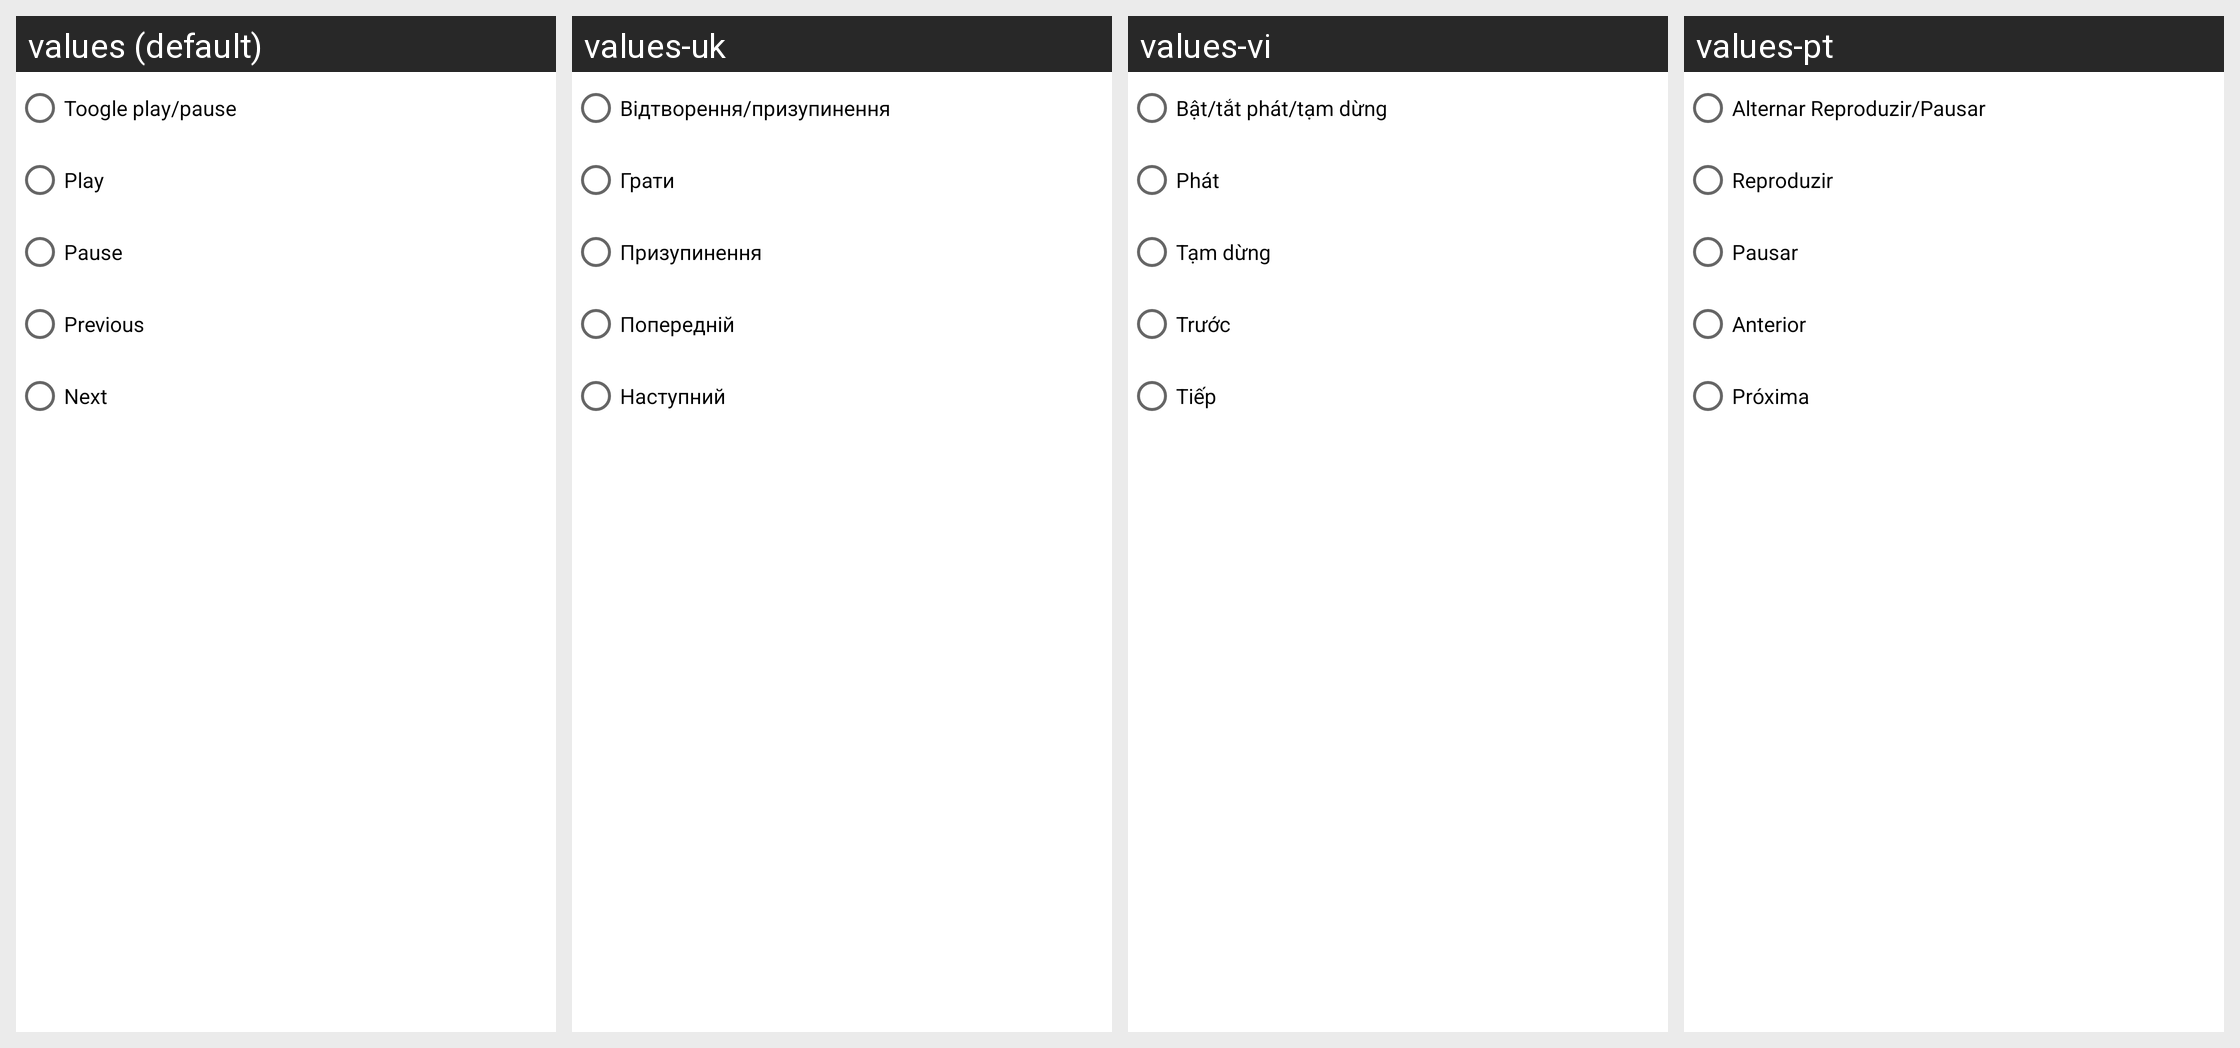

Strings drawn on this Android screen and how each of the app's shown locales translates them:
Android screen res/layout/plugin_operation__media_control.xml rendered under 4 locales, left to right: values (default), values-uk, values-vi, values-pt. Device: Nexus 5 (rendered at 1080×1920; each locale shown at half size, 540×960, under a caption strip naming it); theme AppTheme.
Other locales in the repository, not shown: values-ca, values-cs, values-da, values-de, values-eo, values-es, values-fr, values-gl, values-he, values-hu, values-id, values-it, values-ja, values-ko, values-nb-rNO, values-nl, values-or, values-pl, values-pt-rBR, values-ru, values-sv, values-tr, values-zh, values-zh-rCN, values-zh-rTW.
Strings drawn on this screen, with the default value and each locale's value (text and hints the layout hard-codes, and strings that could not be matched under every locale, appear in the picture but are not listed):

text_play_pause
  values: Toogle play/pause
  values-uk: Відтворення/призупинення
  values-vi: Bật/tắt phát/tạm dừng
  values-pt: Alternar Reproduzir/Pausar

text_play
  values: Play
  values-uk: Грати
  values-vi: Phát
  values-pt: Reproduzir

text_pause
  values: Pause
  values-uk: Призупинення
  values-vi: Tạm dừng
  values-pt: Pausar

text_previous
  values: Previous
  values-uk: Попередній
  values-vi: Trước
  values-pt: Anterior

text_next
  values: Next
  values-uk: Наступний
  values-vi: Tiếp
  values-pt: Próxima
